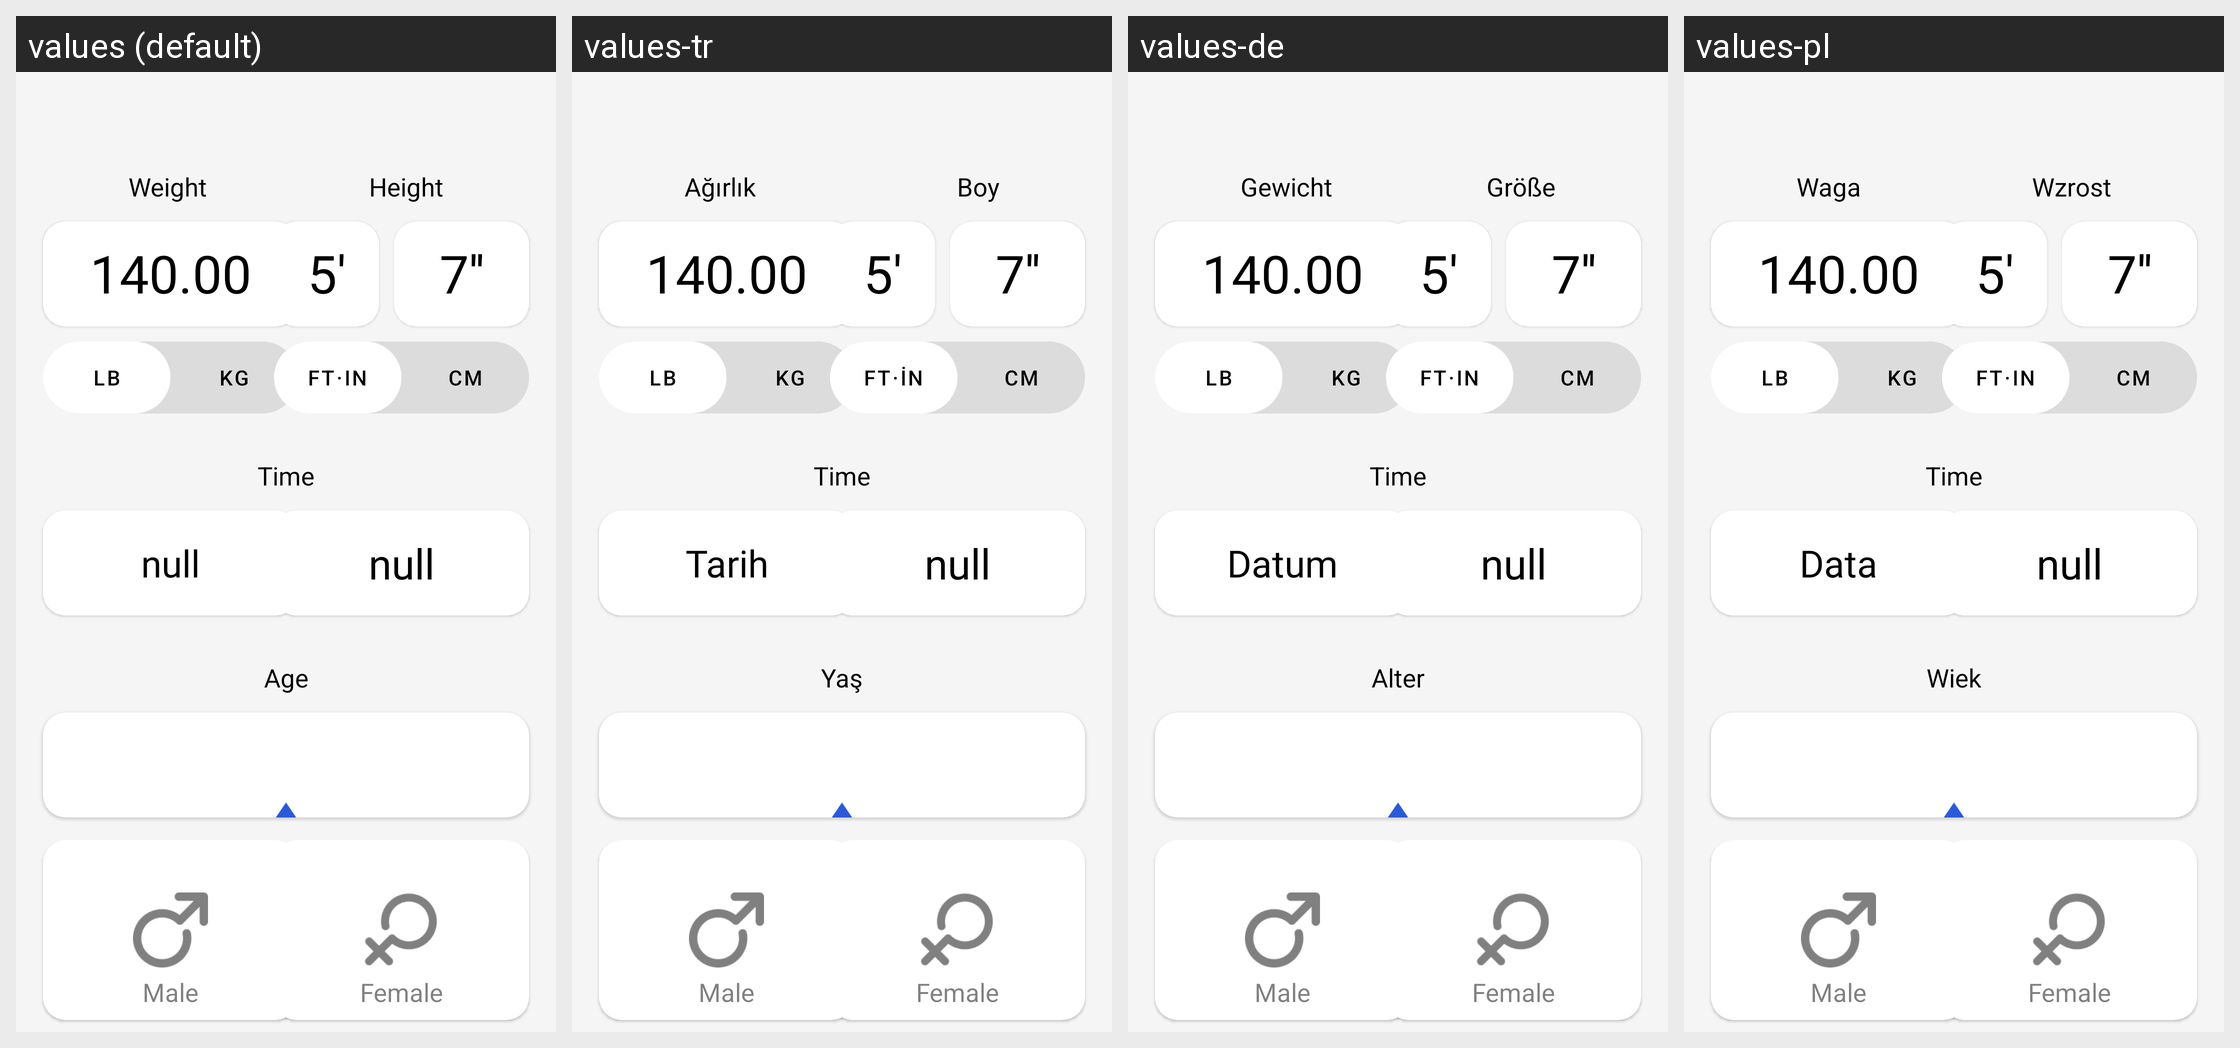

Locale-by-locale string values for the Android screen shown in this grid:
Android screen res/layout/fragment_calculator.xml rendered under 4 locales, left to right: values (default), values-tr, values-de, values-pl. Device: Nexus 5 (rendered at 1080×1920; each locale shown at half size, 540×960, under a caption strip naming it); theme Theme.BMICalculatorWeightLossTracker.
Other locales in the repository, not shown: values-ar, values-es, values-fa, values-fr, values-in, values-it, values-ja, values-ko, values-nl, values-pt, values-ru, values-th, values-vi, values-zh-rCN, values-zh-rTW.
Strings drawn on this screen, with the default value and each locale's value (text and hints the layout hard-codes, and strings that could not be matched under every locale, appear in the picture but are not listed):

weight
  values: Weight
  values-tr: Ağırlık
  values-de: Gewicht
  values-pl: Waga

Default_140_00
  values: 140.00
  values-tr: 140.00  [not translated; the default value is used]
  values-de: 140.00  [not translated; the default value is used]
  values-pl: 140.00  [not translated; the default value is used]

lb
  values: lb
  values-tr: lb  [not translated; the default value is used]
  values-de: lb  [not translated; the default value is used]
  values-pl: lb  [not translated; the default value is used]

kg
  values: kg
  values-tr: kg  [not translated; the default value is used]
  values-de: kg  [not translated; the default value is used]
  values-pl: kg  [not translated; the default value is used]

height
  values: Height
  values-tr: Boy
  values-de: Größe
  values-pl: Wzrost

default_5
  values: 5'
  values-tr: 5'  [not translated; the default value is used]
  values-de: 5'  [not translated; the default value is used]
  values-pl: 5'  [not translated; the default value is used]

default_7
  values: 7''
  values-tr: 7''  [not translated; the default value is used]
  values-de: 7''  [not translated; the default value is used]
  values-pl: 7''  [not translated; the default value is used]

ft_in
  values: ft·in
  values-tr: ft·in  [not translated; the default value is used]
  values-de: ft·in  [not translated; the default value is used]
  values-pl: ft·in  [not translated; the default value is used]

cm
  values: cm
  values-tr: cm
  values-de: cm
  values-pl: cm

time
  values: Time
  values-tr: Time  [not translated; the default value is used]
  values-de: Time  [not translated; the default value is used]
  values-pl: Time  [not translated; the default value is used]

date
  values: null
  values-tr: Tarih
  values-de: Datum
  values-pl: Data

phase
  values: null
  values-tr: null  [not translated; the default value is used]
  values-de: null  [not translated; the default value is used]
  values-pl: null  [not translated; the default value is used]

age
  values: Age
  values-tr: Yaş
  values-de: Alter
  values-pl: Wiek
